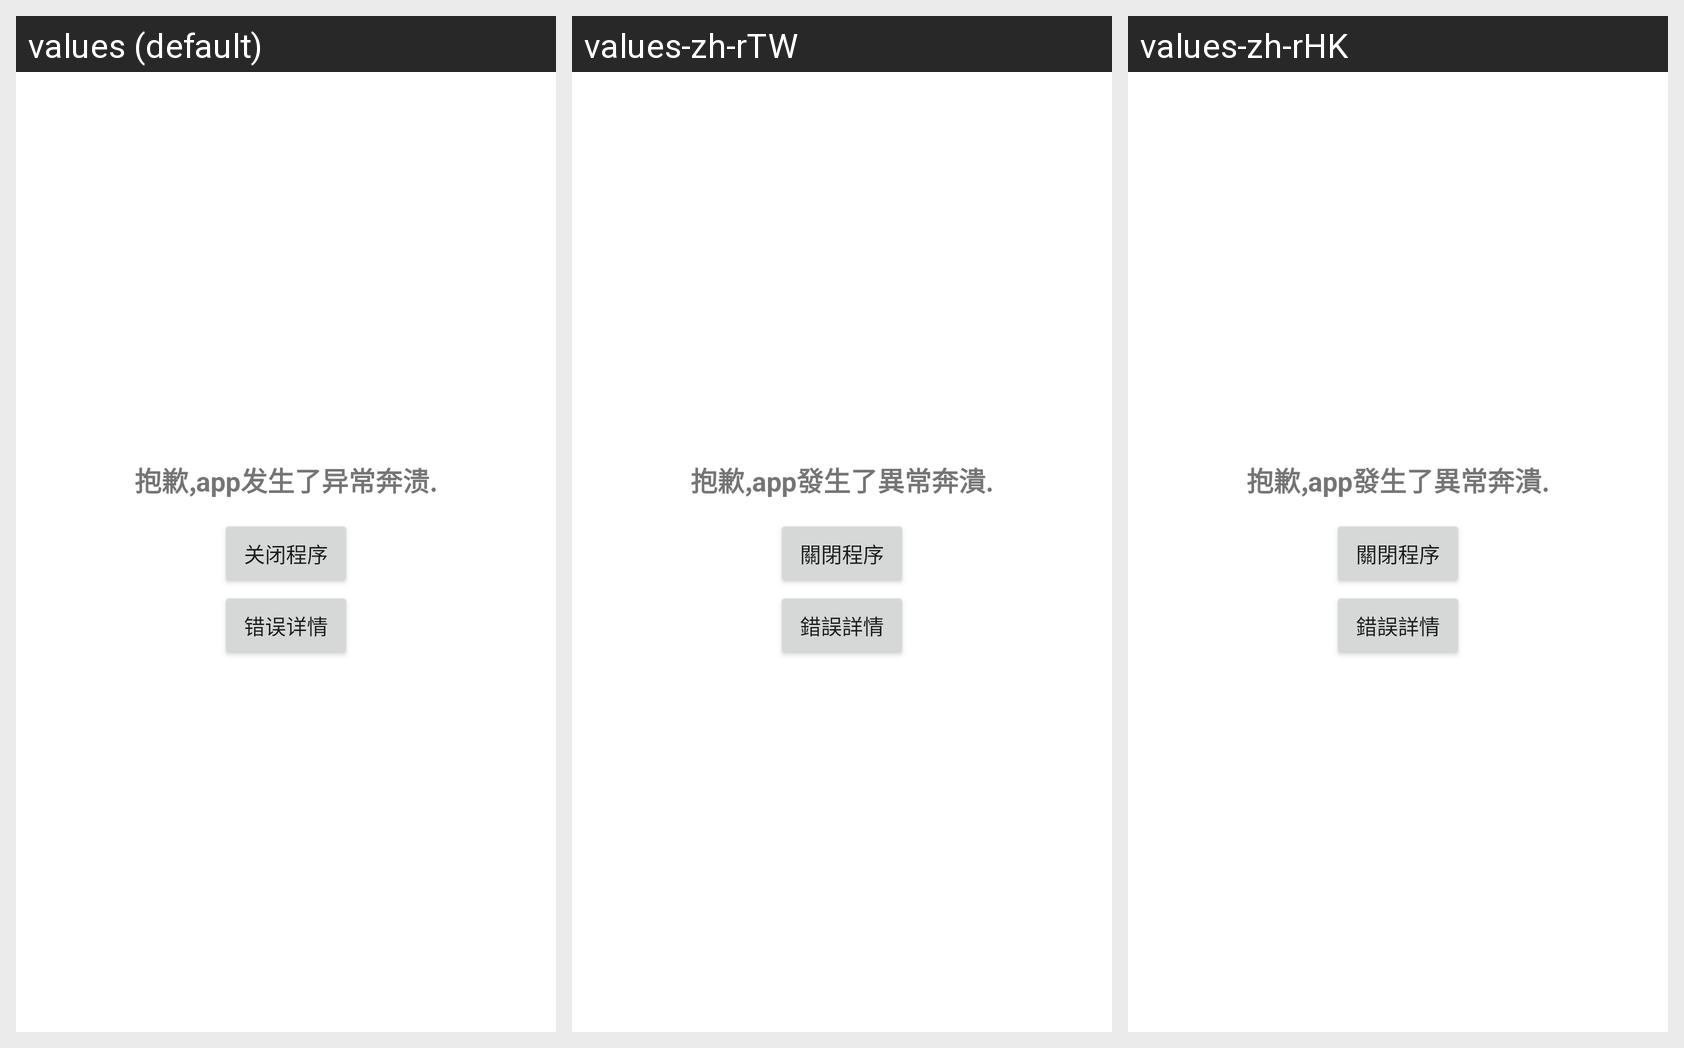

This grid shows one Android layout under several languages. Give, for every string resource on the screen, its name, the default text and each shown locale's text.
Android screen res/layout/crash_activity.xml rendered under 3 locales, left to right: values (default), values-zh-rTW, values-zh-rHK. Device: Nexus 5 (rendered at 1080×1920; each locale shown at half size, 540×960, under a caption strip naming it); theme Theme.MaterialComponents.DayNight.NoActionBar.
Strings drawn on this screen, with the default value and each locale's value (text and hints the layout hard-codes, and strings that could not be matched under every locale, appear in the picture but are not listed):

customactivityoncrash_error_activity_error_occurred_explanation
  values: 抱歉,app发生了异常奔溃.
  values-zh-rTW: 抱歉,app發生了異常奔潰.
  values-zh-rHK: 抱歉,app發生了異常奔潰.

customactivityoncrash_error_activity_close_app
  values: 关闭程序
  values-zh-rTW: 關閉程序
  values-zh-rHK: 關閉程序

customactivityoncrash_error_activity_error_details
  values: 错误详情
  values-zh-rTW: 錯誤詳情
  values-zh-rHK: 錯誤詳情
